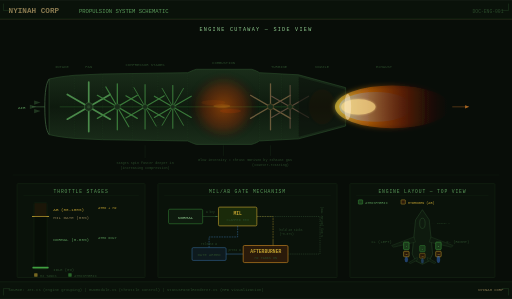
t = 0.00 s
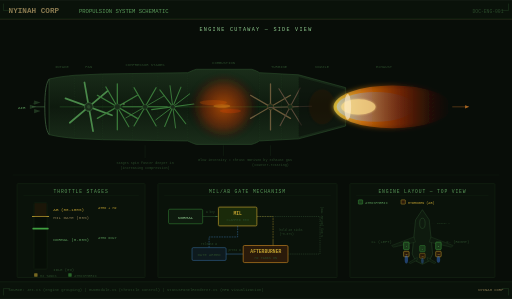
t = 1.63 s
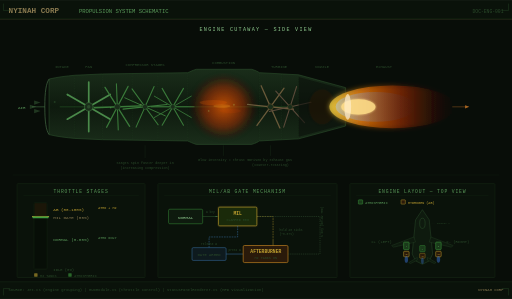
t = 3.30 s
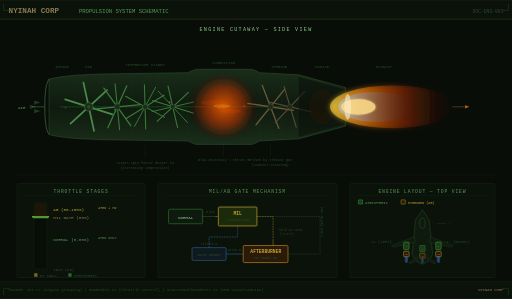
t = 4.92 s
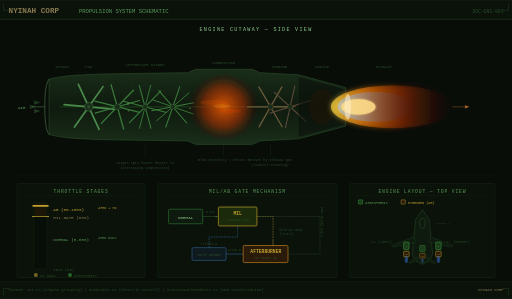
t = 6.69 s
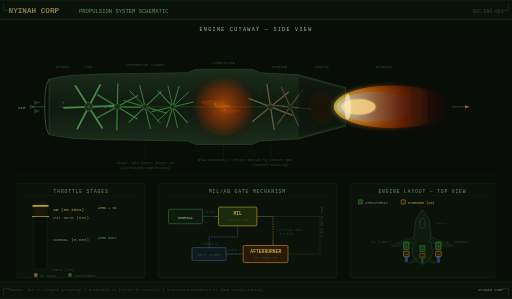
t = 8.02 s

The animated SVG that drew these frames (rendered in a browser with its animation timeline set to each time). Animation: 52 SMIL elements (animate=46,animateTransform=6); frames cover the first 8.02 s, repeats indefinitely.

<svg xmlns="http://www.w3.org/2000/svg" viewBox="0 0 1200 700">
  <defs>
    <!-- Glow filters -->
    <filter id="glow">
      <feGaussianBlur stdDeviation="3" result="b"/>
      <feMerge><feMergeNode in="b"/><feMergeNode in="SourceGraphic"/></feMerge>
    </filter>
    <filter id="strongGlow">
      <feGaussianBlur stdDeviation="6" result="b"/>
      <feMerge><feMergeNode in="b"/><feMergeNode in="SourceGraphic"/></feMerge>
    </filter>
    <filter id="softGlow">
      <feGaussianBlur stdDeviation="2" result="b"/>
      <feMerge><feMergeNode in="b"/><feMergeNode in="SourceGraphic"/></feMerge>
    </filter>

    <!-- Combustion gradient -->
    <radialGradient id="combGlow" cx="0.5" cy="0.5" r="0.5">
      <stop offset="0%" stop-color="#ff6600" stop-opacity="0.7"/>
      <stop offset="60%" stop-color="#cc3300" stop-opacity="0.3"/>
      <stop offset="100%" stop-color="#331100" stop-opacity="0"/>
    </radialGradient>

    <!-- Exhaust gradients -->
    <linearGradient id="exhaustNorm" x1="0" y1="0.5" x2="1" y2="0.5">
      <stop offset="0%" stop-color="#4488ff" stop-opacity="0.7"/>
      <stop offset="100%" stop-color="#112244" stop-opacity="0"/>
    </linearGradient>
    <linearGradient id="exhaustMIL" x1="0" y1="0.5" x2="1" y2="0.5">
      <stop offset="0%" stop-color="#aaccff" stop-opacity="0.85"/>
      <stop offset="40%" stop-color="#6699ee" stop-opacity="0.5"/>
      <stop offset="100%" stop-color="#223366" stop-opacity="0"/>
    </linearGradient>
    <linearGradient id="exhaustAB" x1="0" y1="0.5" x2="1" y2="0.5">
      <stop offset="0%" stop-color="#ffdd44" stop-opacity="0.95"/>
      <stop offset="25%" stop-color="#ff8811" stop-opacity="0.8"/>
      <stop offset="60%" stop-color="#cc3300" stop-opacity="0.4"/>
      <stop offset="100%" stop-color="#441100" stop-opacity="0"/>
    </linearGradient>

    <!-- Engine body gradient -->
    <linearGradient id="engBody" x1="0" y1="0" x2="0" y2="1">
      <stop offset="0%" stop-color="#1a2d1a"/>
      <stop offset="50%" stop-color="#0e1a0e"/>
      <stop offset="100%" stop-color="#1a2d1a"/>
    </linearGradient>

    <!-- Blade style -->
    <style>
      .lbl { font-family: 'Courier New', monospace; fill: #5a9a5a; }
      .lbl-dim { font-family: 'Courier New', monospace; fill: #2a4a2a; }
      .lbl-bright { font-family: 'Courier New', monospace; fill: #90cc90; }
      .lbl-gold { font-family: 'Courier New', monospace; fill: #8a7a50; }
      .lbl-warn { font-family: 'Courier New', monospace; fill: #c0a030; }
      .lbl-white { font-family: 'Courier New', monospace; fill: #b0d0b0; }
      .section-line { stroke: #2a4a2a; stroke-width: 0.5; stroke-dasharray: 3,3; }
    </style>
  </defs>

  <!-- ═══════════════════════════════════════════════════════ -->
  <!-- BACKGROUND                                              -->
  <!-- ═══════════════════════════════════════════════════════ -->
  <rect width="1200" height="700" fill="#080d08"/>

  <!-- Scan lines (CRT effect) -->
  <g opacity="0.03">
    <line x1="0" y1="0" x2="1200" y2="0" stroke="#40a040" stroke-width="1"/>
    <line x1="0" y1="4" x2="1200" y2="4" stroke="#40a040" stroke-width="1"/>
    <line x1="0" y1="8" x2="1200" y2="8" stroke="#40a040" stroke-width="1"/>
    <line x1="0" y1="12" x2="1200" y2="12" stroke="#40a040" stroke-width="1"/>
    <!-- Repeating pattern via use -->
    <rect width="1200" height="700" fill="url(#scanlines)" opacity="0"/>
  </g>

  <!-- ═══════════════════════════════════════════════════════ -->
  <!-- HEADER                                                  -->
  <!-- ═══════════════════════════════════════════════════════ -->
  <rect x="0" y="0" width="1200" height="44" fill="#0a120a"/>
  <line x1="0" y1="44" x2="1200" y2="44" stroke="#183018" stroke-width="1"/>
  <line x1="0" y1="45" x2="1200" y2="45" stroke="#3a3520" stroke-width="1"/>

  <text x="20" y="30" class="lbl-gold" font-size="18" font-weight="bold">NYINAH CORP</text>
  <text x="185" y="30" class="lbl" font-size="13">PROPULSION SYSTEM SCHEMATIC</text>
  <text x="1180" y="30" class="lbl-dim" font-size="11" text-anchor="end">DOC-ENG-001</text>

  <!-- Corner brackets -->
  <polyline points="8,8 8,24 24,24" fill="none" stroke="#2a4a2a" stroke-width="1"/>
  <polyline points="1192,8 1192,24 1176,24" fill="none" stroke="#2a4a2a" stroke-width="1"/>

  <!-- ═══════════════════════════════════════════════════════ -->
  <!-- ENGINE CROSS-SECTION (main content area y=60..400)      -->
  <!-- ═══════════════════════════════════════════════════════ -->

  <!-- Section title -->
  <text x="600" y="72" class="lbl-bright" font-size="12" text-anchor="middle" letter-spacing="3">ENGINE CUTAWAY &#8212; SIDE VIEW</text>

  <!-- Engine outer casing -->
  <path d="
    M 115,185
    C 135,180 155,178 175,176
    L 240,173
    L 440,170
    C 445,168 450,165 460,162
    L 590,162
    C 600,165 605,168 608,170
    L 700,175
    L 810,205
    L 810,295
    L 700,325
    L 608,330
    C 605,332 600,335 590,338
    L 460,338
    C 450,335 445,332 440,330
    L 240,327
    L 175,324
    C 155,322 135,320 115,315
    Z
  " fill="url(#engBody)" stroke="#2a4a2a" stroke-width="1.5"/>

  <!-- Intake lip highlight -->
  <path d="M 115,185 C 108,195 105,215 105,250 C 105,285 108,305 115,315"
        fill="none" stroke="#3a5a3a" stroke-width="2"/>

  <!-- Central shaft -->
  <line x1="140" y1="250" x2="690" y2="250" stroke="#1a3a1a" stroke-width="2"/>
  <line x1="140" y1="250" x2="690" y2="250" stroke="#2a5a2a" stroke-width="0.5"/>

  <!-- ── Section dividers ── -->
  <line x1="175" y1="176" x2="175" y2="324" class="section-line"/>
  <line x1="240" y1="173" x2="240" y2="327" class="section-line"/>
  <line x1="310" y1="172" x2="310" y2="328" class="section-line"/>
  <line x1="370" y1="171" x2="370" y2="329" class="section-line"/>
  <line x1="440" y1="170" x2="440" y2="330" class="section-line"/>
  <line x1="608" y1="170" x2="608" y2="330" class="section-line"/>
  <line x1="660" y1="173" x2="660" y2="327" class="section-line"/>
  <line x1="700" y1="175" x2="700" y2="325" class="section-line"/>

  <!-- ── Section labels ── -->
  <text x="145" y="160" class="lbl-dim" font-size="9" text-anchor="middle">INTAKE</text>
  <text x="208" y="160" class="lbl-dim" font-size="9" text-anchor="middle">FAN</text>
  <text x="340" y="155" class="lbl-dim" font-size="9" text-anchor="middle">COMPRESSOR STAGES</text>
  <text x="524" y="150" class="lbl-dim" font-size="9" text-anchor="middle">COMBUSTION</text>
  <text x="654" y="160" class="lbl-dim" font-size="9" text-anchor="middle">TURBINE</text>
  <text x="755" y="160" class="lbl-dim" font-size="9" text-anchor="middle">NOZZLE</text>
  <text x="900" y="160" class="lbl-dim" font-size="9" text-anchor="middle">EXHAUST</text>

  <!-- ── FAN STAGE (x=208, animated) ── -->
  <g transform="translate(208,250)">
    <g>
      <animateTransform attributeName="transform" type="rotate"
        from="0" to="360" dur="0.9s" repeatCount="indefinite"/>
      <line x1="0" y1="-58" x2="0" y2="58" stroke="#4a8a4a" stroke-width="4" stroke-linecap="round"/>
      <line x1="-50.2" y1="-29" x2="50.2" y2="29" stroke="#4a8a4a" stroke-width="4" stroke-linecap="round"/>
      <line x1="-50.2" y1="29" x2="50.2" y2="-29" stroke="#4a8a4a" stroke-width="4" stroke-linecap="round"/>
      <circle r="10" fill="#1a2d1a" stroke="#3a6a3a" stroke-width="1.5"/>
      <circle r="4" fill="#2a4a2a"/>
    </g>
  </g>

  <!-- ── COMPRESSOR STAGE 1 (x=275) ── -->
  <g transform="translate(275,250)">
    <g>
      <animateTransform attributeName="transform" type="rotate"
        from="0" to="360" dur="0.65s" repeatCount="indefinite"/>
      <line x1="0" y1="-54" x2="0" y2="54" stroke="#3a7a3a" stroke-width="3" stroke-linecap="round"/>
      <line x1="-46.8" y1="-27" x2="46.8" y2="27" stroke="#3a7a3a" stroke-width="3" stroke-linecap="round"/>
      <line x1="-46.8" y1="27" x2="46.8" y2="-27" stroke="#3a7a3a" stroke-width="3" stroke-linecap="round"/>
      <line x1="-27" y1="-46.8" x2="27" y2="46.8" stroke="#3a7a3a" stroke-width="2.5" stroke-linecap="round"/>
      <circle r="7" fill="#1a2d1a" stroke="#3a6a3a" stroke-width="1"/>
    </g>
  </g>

  <!-- ── COMPRESSOR STAGE 2 (x=340, reverse spin) ── -->
  <g transform="translate(340,250)">
    <g>
      <animateTransform attributeName="transform" type="rotate"
        from="360" to="0" dur="0.5s" repeatCount="indefinite"/>
      <line x1="0" y1="-52" x2="0" y2="52" stroke="#3a7a3a" stroke-width="2.5" stroke-linecap="round"/>
      <line x1="-45" y1="-26" x2="45" y2="26" stroke="#3a7a3a" stroke-width="2.5" stroke-linecap="round"/>
      <line x1="-45" y1="26" x2="45" y2="-26" stroke="#3a7a3a" stroke-width="2.5" stroke-linecap="round"/>
      <line x1="-26" y1="-45" x2="26" y2="45" stroke="#3a7a3a" stroke-width="2" stroke-linecap="round"/>
      <circle r="6" fill="#1a2d1a" stroke="#3a6a3a" stroke-width="1"/>
    </g>
  </g>

  <!-- ── COMPRESSOR STAGE 3 (x=405) ── -->
  <g transform="translate(405,250)">
    <g>
      <animateTransform attributeName="transform" type="rotate"
        from="0" to="360" dur="0.4s" repeatCount="indefinite"/>
      <line x1="0" y1="-50" x2="0" y2="50" stroke="#3a7a3a" stroke-width="2.5" stroke-linecap="round"/>
      <line x1="-43.3" y1="-25" x2="43.3" y2="25" stroke="#3a7a3a" stroke-width="2.5" stroke-linecap="round"/>
      <line x1="-43.3" y1="25" x2="43.3" y2="-25" stroke="#3a7a3a" stroke-width="2.5" stroke-linecap="round"/>
      <line x1="-25" y1="-43.3" x2="25" y2="43.3" stroke="#3a7a3a" stroke-width="2" stroke-linecap="round"/>
      <line x1="25" y1="-43.3" x2="-25" y2="43.3" stroke="#3a7a3a" stroke-width="2" stroke-linecap="round"/>
      <circle r="5.5" fill="#1a2d1a" stroke="#3a6a3a" stroke-width="1"/>
    </g>
  </g>

  <!-- ── COMBUSTION CHAMBER GLOW ── -->
  <ellipse cx="524" cy="250" rx="82" ry="80" fill="url(#combGlow)" filter="url(#strongGlow)">
    <animate attributeName="opacity" values="0.5;0.85;0.6;0.9;0.5" dur="1.8s" repeatCount="indefinite"/>
  </ellipse>
  <!-- Internal flame wisps -->
  <g opacity="0.4">
    <ellipse cx="500" cy="240" rx="30" ry="6" fill="#ff6600">
      <animate attributeName="opacity" values="0.2;0.6;0.3;0.5;0.2" dur="0.7s" repeatCount="indefinite"/>
      <animate attributeName="rx" values="28;35;30;33;28" dur="0.9s" repeatCount="indefinite"/>
    </ellipse>
    <ellipse cx="540" cy="260" rx="25" ry="5" fill="#ff4400">
      <animate attributeName="opacity" values="0.3;0.5;0.2;0.6;0.3" dur="0.6s" repeatCount="indefinite"/>
    </ellipse>
    <ellipse cx="520" cy="248" rx="20" ry="4" fill="#ffaa22">
      <animate attributeName="opacity" values="0.4;0.7;0.3;0.8;0.4" dur="0.5s" repeatCount="indefinite"/>
    </ellipse>
  </g>

  <!-- ── TURBINE STAGE 1 (x=634, reverse) ── -->
  <g transform="translate(634,250)">
    <g>
      <animateTransform attributeName="transform" type="rotate"
        from="360" to="0" dur="0.75s" repeatCount="indefinite"/>
      <line x1="0" y1="-54" x2="0" y2="54" stroke="#6a5a3a" stroke-width="3" stroke-linecap="round"/>
      <line x1="-46.8" y1="-27" x2="46.8" y2="27" stroke="#6a5a3a" stroke-width="3" stroke-linecap="round"/>
      <line x1="-46.8" y1="27" x2="46.8" y2="-27" stroke="#6a5a3a" stroke-width="3" stroke-linecap="round"/>
      <circle r="7" fill="#1a2d1a" stroke="#5a4a2a" stroke-width="1.5"/>
    </g>
  </g>

  <!-- ── TURBINE STAGE 2 (x=680) ── -->
  <g transform="translate(680,250)">
    <g>
      <animateTransform attributeName="transform" type="rotate"
        from="0" to="360" dur="0.85s" repeatCount="indefinite"/>
      <line x1="0" y1="-50" x2="0" y2="50" stroke="#5a4a3a" stroke-width="2.5" stroke-linecap="round"/>
      <line x1="-43.3" y1="-25" x2="43.3" y2="25" stroke="#5a4a3a" stroke-width="2.5" stroke-linecap="round"/>
      <line x1="-43.3" y1="25" x2="43.3" y2="-25" stroke="#5a4a3a" stroke-width="2.5" stroke-linecap="round"/>
      <circle r="6" fill="#1a2d1a" stroke="#5a4a2a" stroke-width="1"/>
    </g>
  </g>

  <!-- ── NOZZLE INTERIOR ── -->
  <path d="M 700,180 L 810,210 L 810,290 L 700,320 Z" fill="#0a0f0a" opacity="0.6"/>

  <!-- Nozzle glow (heat from combustion) -->
  <ellipse cx="755" cy="250" rx="30" ry="40" fill="#331800" opacity="0.3" filter="url(#softGlow)">
    <animate attributeName="opacity" values="0.2;0.4;0.25;0.35;0.2" dur="1.2s" repeatCount="indefinite"/>
  </ellipse>

  <!-- ── EXHAUST PLUME ── -->
  <!-- AB flame (outer) -->
  <g filter="url(#strongGlow)">
    <ellipse cx="920" cy="250" rx="140" ry="50" fill="url(#exhaustAB)" opacity="0.7">
      <animate attributeName="opacity" values="0.55;0.8;0.6;0.75;0.55" dur="0.35s" repeatCount="indefinite"/>
      <animate attributeName="rx" values="135;148;140;145;135" dur="0.4s" repeatCount="indefinite"/>
    </ellipse>
  </g>
  <!-- MIL flame (mid layer) -->
  <ellipse cx="880" cy="250" rx="90" ry="35" fill="url(#exhaustMIL)" opacity="0.6">
    <animate attributeName="opacity" values="0.5;0.7;0.55;0.65;0.5" dur="0.3s" repeatCount="indefinite"/>
    <animate attributeName="rx" values="85;95;90;92;85" dur="0.45s" repeatCount="indefinite"/>
  </ellipse>
  <!-- Hot core -->
  <ellipse cx="840" cy="250" rx="40" ry="18" fill="#ffdd88" opacity="0.85" filter="url(#glow)">
    <animate attributeName="opacity" values="0.7;0.95;0.75;0.9;0.7" dur="0.25s" repeatCount="indefinite"/>
  </ellipse>
  <!-- Nozzle exit glow -->
  <ellipse cx="815" cy="250" rx="8" ry="30" fill="#ffeecc" opacity="0.6">
    <animate attributeName="opacity" values="0.5;0.7;0.5" dur="0.6s" repeatCount="indefinite"/>
  </ellipse>

  <!-- ── AIR FLOW PARTICLES ── -->
  <g>
    <!-- Intake approach particles -->
    <circle r="2.5" fill="#4a8a4a" opacity="0">
      <animate attributeName="cx" values="40;810" dur="5s" repeatCount="indefinite" begin="0s"/>
      <animate attributeName="cy" values="230;245;240;248;250" dur="5s" repeatCount="indefinite" begin="0s"/>
      <animate attributeName="opacity" values="0;0.6;0.7;0.5;0" dur="5s" repeatCount="indefinite" begin="0s"/>
      <animate attributeName="fill" values="#4a8a4a;#5a9a5a;#7a8a4a;#aa7722;#cc5511" dur="5s" repeatCount="indefinite" begin="0s"/>
    </circle>
    <circle r="2" fill="#4a8a4a" opacity="0">
      <animate attributeName="cx" values="50;810" dur="4.5s" repeatCount="indefinite" begin="0.7s"/>
      <animate attributeName="cy" values="270;258;262;254;250" dur="4.5s" repeatCount="indefinite" begin="0.7s"/>
      <animate attributeName="opacity" values="0;0.5;0.6;0.5;0" dur="4.5s" repeatCount="indefinite" begin="0.7s"/>
      <animate attributeName="fill" values="#4a8a4a;#5a9a5a;#7a8a4a;#aa7722;#cc5511" dur="4.5s" repeatCount="indefinite" begin="0.7s"/>
    </circle>
    <circle r="2.2" fill="#4a8a4a" opacity="0">
      <animate attributeName="cx" values="30;810" dur="5.2s" repeatCount="indefinite" begin="1.3s"/>
      <animate attributeName="cy" values="240;248;242;250;252" dur="5.2s" repeatCount="indefinite" begin="1.3s"/>
      <animate attributeName="opacity" values="0;0.55;0.65;0.45;0" dur="5.2s" repeatCount="indefinite" begin="1.3s"/>
      <animate attributeName="fill" values="#4a8a4a;#5a9a5a;#7a8a4a;#aa7722;#cc5511" dur="5.2s" repeatCount="indefinite" begin="1.3s"/>
    </circle>
    <circle r="1.8" fill="#4a8a4a" opacity="0">
      <animate attributeName="cx" values="55;810" dur="4.8s" repeatCount="indefinite" begin="2s"/>
      <animate attributeName="cy" values="260;252;256;251;249" dur="4.8s" repeatCount="indefinite" begin="2s"/>
      <animate attributeName="opacity" values="0;0.5;0.6;0.4;0" dur="4.8s" repeatCount="indefinite" begin="2s"/>
      <animate attributeName="fill" values="#4a8a4a;#5a9a5a;#7a8a4a;#aa7722;#cc5511" dur="4.8s" repeatCount="indefinite" begin="2s"/>
    </circle>
    <circle r="2.3" fill="#4a8a4a" opacity="0">
      <animate attributeName="cx" values="45;810" dur="4.6s" repeatCount="indefinite" begin="2.8s"/>
      <animate attributeName="cy" values="235;244;238;250;248" dur="4.6s" repeatCount="indefinite" begin="2.8s"/>
      <animate attributeName="opacity" values="0;0.6;0.7;0.4;0" dur="4.6s" repeatCount="indefinite" begin="2.8s"/>
      <animate attributeName="fill" values="#4a8a4a;#5a9a5a;#7a8a4a;#aa7722;#cc5511" dur="4.6s" repeatCount="indefinite" begin="2.8s"/>
    </circle>
    <circle r="1.9" fill="#4a8a4a" opacity="0">
      <animate attributeName="cx" values="60;810" dur="5.1s" repeatCount="indefinite" begin="3.5s"/>
      <animate attributeName="cy" values="265;256;260;252;251" dur="5.1s" repeatCount="indefinite" begin="3.5s"/>
      <animate attributeName="opacity" values="0;0.5;0.55;0.45;0" dur="5.1s" repeatCount="indefinite" begin="3.5s"/>
      <animate attributeName="fill" values="#4a8a4a;#5a9a5a;#7a8a4a;#aa7722;#cc5511" dur="5.1s" repeatCount="indefinite" begin="3.5s"/>
    </circle>
    <circle r="2.1" fill="#4a8a4a" opacity="0">
      <animate attributeName="cx" values="35;810" dur="4.7s" repeatCount="indefinite" begin="4.2s"/>
      <animate attributeName="cy" values="255;250;254;249;250" dur="4.7s" repeatCount="indefinite" begin="4.2s"/>
      <animate attributeName="opacity" values="0;0.55;0.6;0.5;0" dur="4.7s" repeatCount="indefinite" begin="4.2s"/>
      <animate attributeName="fill" values="#4a8a4a;#5a9a5a;#7a8a4a;#aa7722;#cc5511" dur="4.7s" repeatCount="indefinite" begin="4.2s"/>
    </circle>
  </g>

  <!-- ── AIRFLOW ARROWS (static) ── -->
  <g opacity="0.3">
    <polygon points="70,245 85,250 70,255" fill="#5a9a5a"/>
    <polygon points="80,235 95,240 80,245" fill="#5a9a5a"/>
    <polygon points="80,255 95,260 80,265" fill="#5a9a5a"/>
  </g>

  <!-- ═══════════════════════════════════════════════════════ -->
  <!-- BOTTOM PANELS (y=420..640)                              -->
  <!-- ═══════════════════════════════════════════════════════ -->

  <line x1="30" y1="410" x2="1170" y2="410" stroke="#183018" stroke-width="0.5"/>

  <!-- ─── PANEL 1: THROTTLE GAUGE (left) ─── -->
  <rect x="40" y="430" width="300" height="220" rx="2" fill="#0a120a" stroke="#1a3018" stroke-width="1"/>
  <text x="190" y="452" class="lbl" font-size="11" text-anchor="middle" letter-spacing="2">THROTTLE STAGES</text>
  <line x1="55" y1="458" x2="325" y2="458" stroke="#183018" stroke-width="0.5"/>

  <!-- Gauge track -->
  <rect x="80" y="475" width="30" height="155" rx="1" fill="#060a06" stroke="#1a3018" stroke-width="1"/>

  <!-- AB zone (top 20%) -->
  <rect x="81" y="476" width="28" height="31" fill="#3a2a0a" opacity="0.4"/>
  <!-- MIL line -->
  <line x1="75" y1="507" x2="115" y2="507" stroke="#c0a030" stroke-width="2"/>
  <!-- Normal zone (bottom 80%) -->
  <rect x="81" y="507" width="28" height="122" fill="#0a1a0a" opacity="0.3"/>

  <!-- Animated throttle needle -->
  <rect x="76" y="625" width="38" height="4" rx="1" fill="#40a040">
    <animate attributeName="y"
      values="625;507;507;507;480;480;507;625"
      dur="12s" repeatCount="indefinite"
      keyTimes="0;0.2;0.35;0.45;0.55;0.7;0.85;1"
      calcMode="spline"
      keySplines="0.4 0 0.6 1; 0.4 0 0.6 1; 0.4 0 0.6 1; 0.4 0 0.6 1; 0.4 0 0.6 1; 0.4 0 0.6 1; 0.4 0 0.6 1"/>
    <animate attributeName="fill"
      values="#40a040;#40a040;#40a040;#40a040;#c0a030;#c0a030;#40a040;#40a040"
      dur="12s" repeatCount="indefinite"
      keyTimes="0;0.2;0.35;0.45;0.55;0.7;0.85;1"/>
  </rect>

  <!-- Labels -->
  <text x="125" y="495" class="lbl-warn" font-size="10">AB (80-100%)</text>
  <text x="125" y="513" class="lbl-gold" font-size="10">MIL GATE (80%)</text>
  <text x="125" y="565" class="lbl" font-size="10">NORMAL (0-80%)</text>
  <text x="125" y="634" class="lbl-dim" font-size="9">IDLE (0%)</text>

  <!-- Thrust sources -->
  <text x="230" y="490" class="lbl-warn" font-size="8">ATMO + H2</text>
  <text x="230" y="560" class="lbl" font-size="8">ATMO ONLY</text>

  <!-- H2 indicator -->
  <rect x="80" y="640" width="8" height="8" rx="1" fill="#c0a030" opacity="0.6"/>
  <text x="94" y="648" class="lbl-dim" font-size="8">H2 TANKS</text>
  <rect x="160" y="640" width="8" height="8" rx="1" fill="#40a040" opacity="0.6"/>
  <text x="174" y="648" class="lbl-dim" font-size="8">ATMOSPHERIC</text>

  <!-- ─── PANEL 2: AB GATE STATE MACHINE (center) ─── -->
  <rect x="370" y="430" width="420" height="220" rx="2" fill="#0a120a" stroke="#1a3018" stroke-width="1"/>
  <text x="580" y="452" class="lbl" font-size="11" text-anchor="middle" letter-spacing="2">MIL/AB GATE MECHANISM</text>
  <line x1="385" y1="458" x2="775" y2="458" stroke="#183018" stroke-width="0.5"/>

  <!-- State: NORMAL -->
  <rect x="395" y="490" width="80" height="34" rx="3" fill="#0e1a0e" stroke="#40a040" stroke-width="1"/>
  <text x="435" y="512" class="lbl-bright" font-size="10" text-anchor="middle">NORMAL</text>

  <!-- Arrow NORMAL → MIL -->
  <line x1="475" y1="507" x2="510" y2="507" stroke="#3a6a3a" stroke-width="1" marker-end="url(#arrowGreen)"/>
  <text x="493" y="500" class="lbl-dim" font-size="7" text-anchor="middle">W key</text>

  <!-- State: MIL (highlighted) -->
  <rect x="512" y="485" width="90" height="44" rx="3" fill="#1a2a0a" stroke="#c0a030" stroke-width="1.5"/>
  <text x="557" y="503" class="lbl-warn" font-size="11" text-anchor="middle" font-weight="bold">MIL</text>
  <text x="557" y="518" class="lbl-dim" font-size="8" text-anchor="middle">CLAMPED 80%</text>

  <!-- Path A: Release + Re-engage -->
  <path d="M 557,529 L 557,555 L 490,555 L 490,580" fill="none" stroke="#4080c0" stroke-width="1" stroke-dasharray="4,2"/>
  <rect x="450" y="580" width="80" height="30" rx="3" fill="#0e1a1e" stroke="#4080c0" stroke-width="1"/>
  <text x="490" y="600" class="lbl-dim" font-size="9" text-anchor="middle" fill="#80c0e0">GATE ARMED</text>
  <text x="490" y="575" class="lbl-dim" font-size="7" text-anchor="middle" fill="#4080c0">release W</text>

  <line x1="530" y1="595" x2="570" y2="595" stroke="#4080c0" stroke-width="1"/>
  <text x="550" y="588" class="lbl-dim" font-size="7" text-anchor="middle" fill="#4080c0">press W</text>

  <!-- Path B: Hold 40 ticks -->
  <path d="M 602,507 L 640,507 L 640,560" fill="none" stroke="#c0a030" stroke-width="1" stroke-dasharray="4,2"/>
  <text x="655" y="540" class="lbl-dim" font-size="7" text-anchor="start" fill="#c0a030">hold 40 ticks</text>
  <text x="655" y="550" class="lbl-dim" font-size="7" text-anchor="start" fill="#c0a030">(~0.67s)</text>

  <!-- State: AFTERBURNER -->
  <rect x="570" y="575" width="105" height="40" rx="3" fill="#2a1a0a" stroke="#cc8822" stroke-width="1.5"/>
  <text x="623" y="592" class="lbl-warn" font-size="11" text-anchor="middle" font-weight="bold">AFTERBURNER</text>
  <text x="623" y="606" class="lbl-dim" font-size="8" text-anchor="middle">H2 TANKS ON</text>

  <path d="M 640,560 L 640,575" fill="none" stroke="#c0a030" stroke-width="1"/>

  <!-- Reset arrow -->
  <path d="M 675,595 L 750,595 L 750,507 L 602,507" fill="none" stroke="#3a5a3a" stroke-width="1" stroke-dasharray="3,2"/>
  <text x="758" y="555" class="lbl-dim" font-size="7" transform="rotate(-90,758,555)">S key (below 78%)</text>

  <!-- Arrow markers -->
  <defs>
    <marker id="arrowGreen" markerWidth="6" markerHeight="4" refX="5" refY="2" orient="auto">
      <polygon points="0,0 6,2 0,4" fill="#3a6a3a"/>
    </marker>
  </defs>

  <!-- Pulsing indicator on MIL state -->
  <rect x="510" y="483" width="94" height="48" rx="4" fill="none" stroke="#c0a030" stroke-width="0.5" opacity="0">
    <animate attributeName="opacity" values="0;0.6;0" dur="2s" repeatCount="indefinite"/>
  </rect>

  <!-- ─── PANEL 3: ENGINE LAYOUT TOP VIEW (right) ─── -->
  <rect x="820" y="430" width="340" height="220" rx="2" fill="#0a120a" stroke="#1a3018" stroke-width="1"/>
  <text x="990" y="452" class="lbl" font-size="11" text-anchor="middle" letter-spacing="2">ENGINE LAYOUT &#8212; TOP VIEW</text>
  <line x1="835" y1="458" x2="1145" y2="458" stroke="#183018" stroke-width="0.5"/>

  <!-- Jet body silhouette (top-down) -->
  <g transform="translate(990, 555) scale(0.8)">
    <!-- Fuselage -->
    <path d="M 0,-80 L 20,-50 L 25,0 L 30,50 L 20,70 L 0,80 L -20,70 L -30,50 L -25,0 L -20,-50 Z"
          fill="#0e1a0e" stroke="#2a4a2a" stroke-width="1.5"/>
    <!-- Wings -->
    <path d="M 25,0 L 90,25 L 85,30 L 20,15 Z" fill="#0e1a0e" stroke="#2a4a2a" stroke-width="1"/>
    <path d="M -25,0 L -90,25 L -85,30 L -20,15 Z" fill="#0e1a0e" stroke="#2a4a2a" stroke-width="1"/>
    <!-- Tail -->
    <path d="M 15,60 L 40,75 L 35,78 L 15,68 Z" fill="#0e1a0e" stroke="#2a4a2a" stroke-width="1"/>
    <path d="M -15,60 L -40,75 L -35,78 L -15,68 Z" fill="#0e1a0e" stroke="#2a4a2a" stroke-width="1"/>
    <!-- Canopy -->
    <ellipse cx="0" cy="-40" rx="8" ry="15" fill="none" stroke="#3a6a3a" stroke-width="1"/>

    <!-- Cockpit reference line -->
    <line x1="-35" y1="-40" x2="35" y2="-40" stroke="#1a3018" stroke-width="0.5" stroke-dasharray="2,2"/>
    <text x="42" y="-37" class="lbl-dim" font-size="7">COCKPIT X</text>

    <!-- ENGINE POSITIONS -->
    <!-- Left Atmospheric -->
    <rect x="-55" y="15" width="16" height="22" rx="2" fill="#1a3a1a" stroke="#40a040" stroke-width="1.5"/>
    <text x="-47" y="30" class="lbl" font-size="7" text-anchor="middle">L</text>

    <!-- Right Atmospheric -->
    <rect x="39" y="15" width="16" height="22" rx="2" fill="#1a3a1a" stroke="#40a040" stroke-width="1.5"/>
    <text x="47" y="30" class="lbl" font-size="7" text-anchor="middle">R</text>

    <!-- Center Atmospheric -->
    <rect x="-8" y="25" width="16" height="18" rx="2" fill="#1a3a1a" stroke="#40a040" stroke-width="1"/>
    <text x="0" y="38" class="lbl" font-size="6" text-anchor="middle">C</text>

    <!-- Left AB (Hydrogen) -->
    <rect x="-55" y="42" width="16" height="16" rx="2" fill="#2a1a0a" stroke="#c0a030" stroke-width="1.5"/>
    <text x="-47" y="54" class="lbl-warn" font-size="6" text-anchor="middle">AB</text>

    <!-- Right AB (Hydrogen) -->
    <rect x="39" y="42" width="16" height="16" rx="2" fill="#2a1a0a" stroke="#c0a030" stroke-width="1.5"/>
    <text x="47" y="54" class="lbl-warn" font-size="6" text-anchor="middle">AB</text>

    <!-- Center AB (Hydrogen) -->
    <rect x="-8" y="48" width="16" height="14" rx="2" fill="#2a1a0a" stroke="#c0a030" stroke-width="1"/>
    <text x="0" y="59" class="lbl-warn" font-size="5" text-anchor="middle">AB</text>

    <!-- Exhaust flames -->
    <ellipse cx="-47" cy="66" rx="5" ry="10" fill="#4488ff" opacity="0.4">
      <animate attributeName="ry" values="8;12;9;11;8" dur="0.5s" repeatCount="indefinite"/>
    </ellipse>
    <ellipse cx="47" cy="66" rx="5" ry="10" fill="#4488ff" opacity="0.4">
      <animate attributeName="ry" values="9;11;8;12;9" dur="0.5s" repeatCount="indefinite" begin="0.1s"/>
    </ellipse>
    <ellipse cx="0" cy="70" rx="4" ry="8" fill="#4488ff" opacity="0.3">
      <animate attributeName="ry" values="7;10;8;9;7" dur="0.5s" repeatCount="indefinite" begin="0.2s"/>
    </ellipse>
  </g>

  <!-- Legend for top view -->
  <rect x="840" y="468" width="10" height="10" rx="1" fill="#1a3a1a" stroke="#40a040" stroke-width="1"/>
  <text x="856" y="477" class="lbl" font-size="8">ATMOSPHERIC</text>
  <rect x="940" y="468" width="10" height="10" rx="1" fill="#2a1a0a" stroke="#c0a030" stroke-width="1"/>
  <text x="956" y="477" class="lbl-warn" font-size="8">HYDROGEN (AB)</text>

  <!-- Side labels -->
  <text x="870" y="570" class="lbl-dim" font-size="9">X+ (LEFT)</text>
  <text x="1100" y="570" class="lbl-dim" font-size="9" text-anchor="end">X- (RIGHT)</text>

  <!-- ═══════════════════════════════════════════════════════ -->
  <!-- FOOTER                                                  -->
  <!-- ═══════════════════════════════════════════════════════ -->
  <rect x="0" y="660" width="1200" height="40" fill="#0a120a"/>
  <line x1="0" y1="660" x2="1200" y2="660" stroke="#183018" stroke-width="1"/>
  <text x="20" y="682" class="lbl-dim" font-size="9">SOURCE: Jet.cs (engine grouping) | HUDModule.cs (throttle control) | StatusPanelRenderer.cs (MFD visualization)</text>
  <text x="1180" y="682" class="lbl-gold" font-size="9" text-anchor="end">NYINAH CORP</text>

  <!-- Bottom corner brackets -->
  <polyline points="8,692 8,676 24,676" fill="none" stroke="#2a4a2a" stroke-width="1"/>
  <polyline points="1192,692 1192,676 1176,676" fill="none" stroke="#2a4a2a" stroke-width="1"/>

  <!-- ═══════════════════════════════════════════════════════ -->
  <!-- ANNOTATION CALLOUTS on engine                           -->
  <!-- ═══════════════════════════════════════════════════════ -->

  <!-- Arrow: Air intake -->
  <line x1="75" y1="250" x2="105" y2="250" stroke="#5a9a5a" stroke-width="1"/>
  <text x="60" y="254" class="lbl" font-size="10" text-anchor="end">AIR</text>

  <!-- Arrow: Exhaust out -->
  <line x1="1060" y1="250" x2="1090" y2="250" stroke="#aa6622" stroke-width="1"/>
  <polygon points="1090,246 1100,250 1090,254" fill="#aa6622"/>

  <!-- Callout: Compression ratio -->
  <line x1="340" y1="340" x2="340" y2="370" stroke="#2a4a2a" stroke-width="0.5"/>
  <text x="340" y="385" class="lbl-dim" font-size="8" text-anchor="middle">Stages spin faster deeper in</text>
  <text x="340" y="395" class="lbl-dim" font-size="8" text-anchor="middle">(increasing compression)</text>

  <!-- Callout: Combustion temp -->
  <line x1="524" y1="340" x2="524" y2="365" stroke="#2a4a2a" stroke-width="0.5"/>
  <text x="524" y="378" class="lbl-dim" font-size="8" text-anchor="middle">Glow intensity = thrust %</text>

  <!-- Callout: Counter-rotating -->
  <line x1="634" y1="340" x2="634" y2="365" stroke="#2a4a2a" stroke-width="0.5"/>
  <text x="634" y="378" class="lbl-dim" font-size="8" text-anchor="middle">Driven by exhaust gas</text>
  <text x="634" y="388" class="lbl-dim" font-size="8" text-anchor="middle">(counter-rotating)</text>
</svg>
